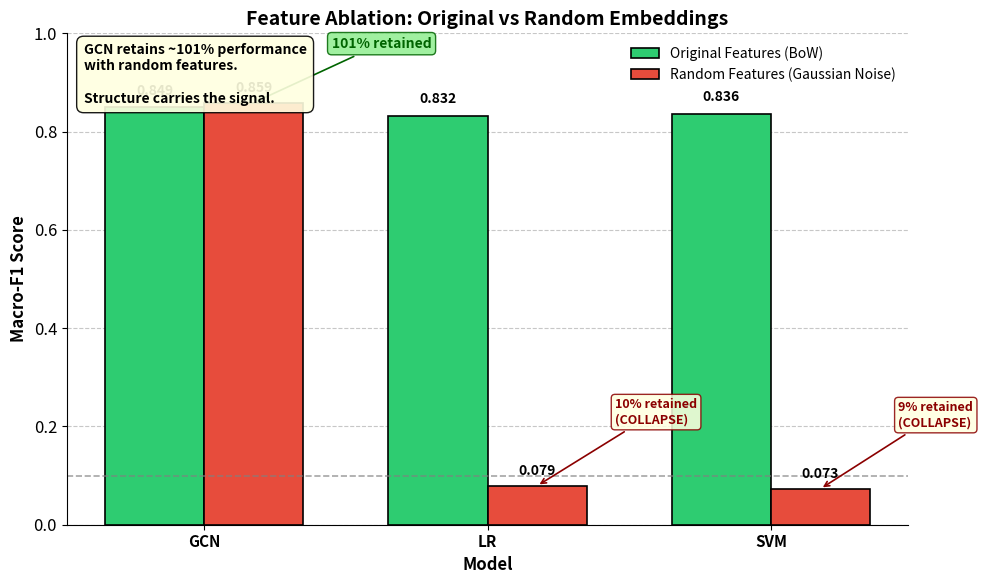

The matplotlib source for this figure:
import matplotlib.pyplot as plt
import numpy as np

# Data from your results (100% labels)
models = ['GCN', 'LR', 'SVM']

original_f1 = [0.8493, 0.8324, 0.8358]
random_f1   = [0.8590, 0.0792, 0.0731]  # UPDATED: GCN random = 0.859

# Percentage of performance retained with random features
pct_retained = [r / o * 100 for o, r in zip(original_f1, random_f1)]

# -----------------------------
# Figure setup & style
# -----------------------------
plt.rcParams.update({
    "font.size": 12,
    "axes.spines.top": False,
    "axes.spines.right": False,
})

fig, ax = plt.subplots(figsize=(10, 6))

x = np.arange(len(models))
width = 0.35

# -----------------------------
# Bars
# -----------------------------
bars_original = ax.bar(
    x - width/2, original_f1, width,
    label='Original Features (BoW)',
    color='#2ecc71', edgecolor='black', linewidth=1.2
)
bars_random = ax.bar(
    x + width/2, random_f1, width,
    label='Random Features (Gaussian Noise)',
    color='#e74c3c', edgecolor='black', linewidth=1.2
)

# -----------------------------
# Axes, labels, grid
# -----------------------------
ax.set_xlabel('Model', fontsize=12, fontweight='bold')
ax.set_ylabel('Macro-F1 Score', fontsize=12, fontweight='bold')
ax.set_title('Feature Ablation: Original vs Random Embeddings',
             fontsize=14, fontweight='bold')

ax.set_xticks(x)
ax.set_xticklabels(models, fontsize=11, fontweight='bold')
ax.set_ylim(0, 1.0)

ax.yaxis.grid(True, linestyle='--', alpha=0.7)
ax.set_axisbelow(True)

ax.legend(loc='upper right', fontsize=10, frameon=False)

# -----------------------------
# Value labels on top of bars
# -----------------------------
def add_bar_labels(bars, offset=0.02):
    for bar in bars:
        height = bar.get_height()
        ax.text(
            bar.get_x() + bar.get_width()/2., height + offset,
            f'{height:.3f}', ha='center', va='bottom',
            fontsize=10, fontweight='bold'
        )

add_bar_labels(bars_original)
add_bar_labels(bars_random, offset=0.015)

# -----------------------------
# Percentage retained annotations (moved to the side)
# -----------------------------
for i, (orig, rand, pct) in enumerate(zip(original_f1, random_f1, pct_retained)):

    # anchor at the top of the random bar
    xy_point = (x[i] + width/2, rand)

    # text box to the right of the bar group
    text_x = x[i] + 0.45   # horizontal shift
    # vertical placement depends on case to avoid overlap
    text_y = rand + (0.15 if pct < 50 else 0.12)

    if pct > 50:  # GCN case now (>50%)
        text_str = f'{pct:.0f}% retained'
        bbox_style = dict(boxstyle='round,pad=0.3',
                          facecolor='lightgreen', alpha=0.85,
                          edgecolor='darkgreen')
        arrow_color = 'darkgreen'
        text_color = 'darkgreen'
        fontsize = 10
    else:         # LR, SVM
        text_str = f'{pct:.0f}% retained\n(COLLAPSE)'
        bbox_style = dict(boxstyle='round,pad=0.3',
                          facecolor='lightyellow', alpha=0.85,
                          edgecolor='darkred')
        arrow_color = 'darkred'
        text_color = 'darkred'
        fontsize = 9

    ax.annotate(
        text_str,
        xy=xy_point,
        xytext=(text_x, text_y),
        ha='left', va='center',
        fontsize=fontsize, fontweight='bold', color=text_color,
        arrowprops=dict(arrowstyle='->', color=arrow_color, lw=1.2),
        bbox=bbox_style
    )

# -----------------------------
# Random-chance baseline (optional)
# For 10 classes, a uniform random guess gives ~0.10 expected F1/accuracy.
# -----------------------------
ax.axhline(y=0.10, color='gray', linestyle='--', linewidth=1.2, alpha=0.7)

# -----------------------------
# Insight box (updated)
# -----------------------------
insight_text = ("GCN retains ~101% performance\n"
                "with random features.\n\n"
                "Structure carries the signal.")
ax.text(
    0.02, 0.98, insight_text, transform=ax.transAxes,
    fontsize=10, verticalalignment='top', fontweight='bold',
    bbox=dict(boxstyle='round,pad=0.5',
              facecolor='lightyellow',
              edgecolor='black', alpha=0.9)
)

plt.tight_layout()
plt.savefig('figure2_feature_ablation_clean_updated.png', dpi=300, bbox_inches='tight')
plt.show()

print("Figure saved as 'figure2_feature_ablation_clean_updated.png'")
